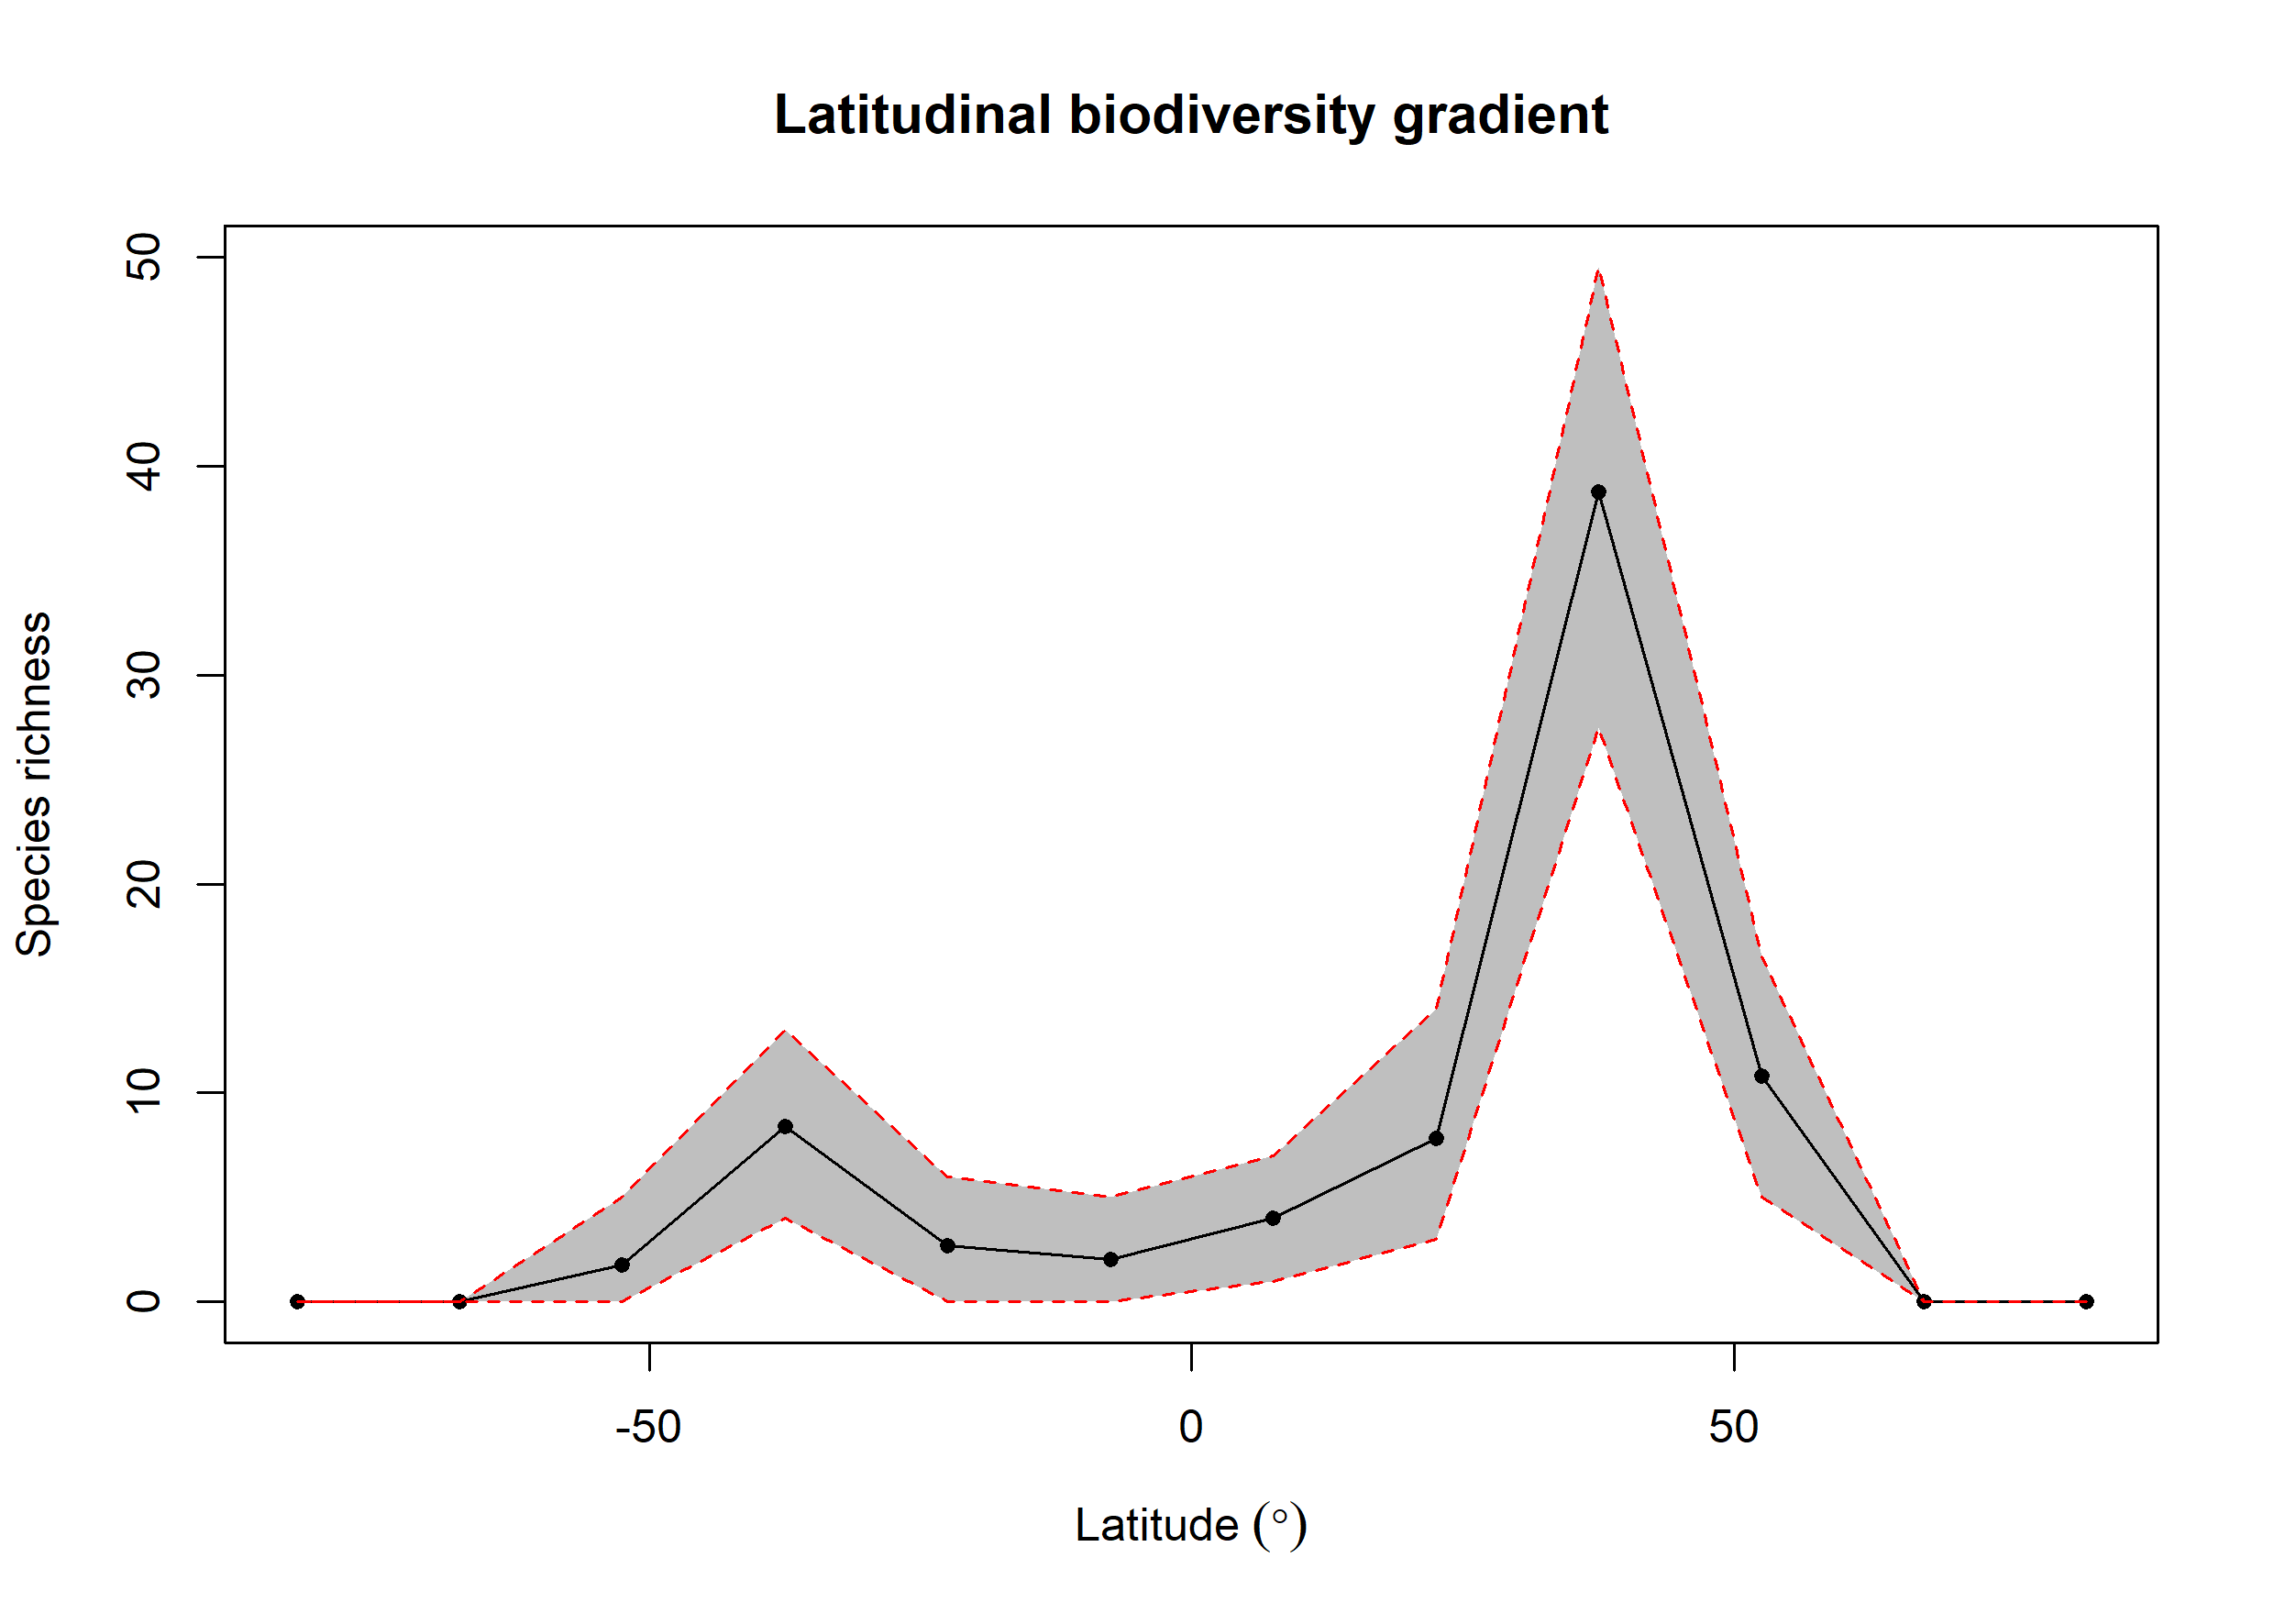

Data behind this chart, as committed beside it:
bin, max, min, mid, hemisphere, mean_richness, CI.Lower, CI.Upper
1, 90, 75, 82.5, N, 0, 0, 0
2, 75, 60, 67.5, N, 0, 0, 0
3, 60, 45, 52.5, N, 10.82, 5, 16.52
4, 45, 30, 37.5, N, 38.77, 27.48, 49.52
5, 30, 15, 22.5, N, 7.81, 3, 14
6, 15, 0, 7.5, N, 4, 1, 7
7, 0, -15, -7.5, S, 2.05, 0, 5
8, -15, -30, -22.5, S, 2.71, 0, 6
9, -30, -45, -37.5, S, 8.38, 4, 13
10, -45, -60, -52.5, S, 1.75, 0, 5
11, -60, -75, -67.5, S, 0, 0, 0
12, -75, -90, -82.5, S, 0, 0, 0
